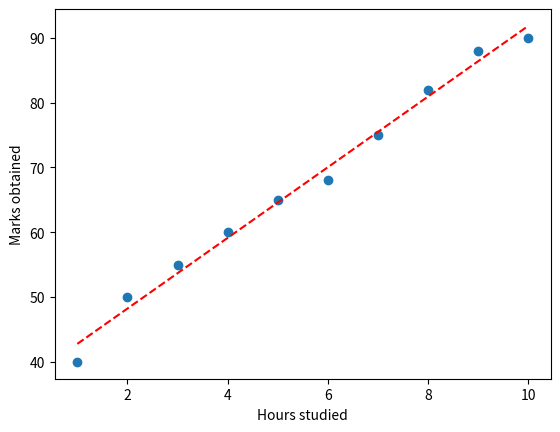

Recreate this plot in Python.
# ---------------------------------------------------------------
# 5A: Karl Pearson's Coefficient of Correlation
# ---------------------------------------------------------------
import numpy as np
import matplotlib.pyplot as plt
def pearson_correlation(x, y):
    
    x = np.asarray(x, dtype=float)
    y = np.asarray(y, dtype=float)
    x_mean, y_mean = x.mean(), y.mean()

    numerator = np.sum((x - x_mean) * (y - y_mean))
    denominator = np.sqrt(np.sum((x - x_mean) ** 2)) * np.sqrt(np.sum((y - y_mean) ** 2))
    return numerator / denominator

# Example: hours studied vs marks obtained
hours_studied = [2, 4, 6, 8, 10, 3, 7, 5, 9, 1]
marks_obtained = [50, 60, 68, 82, 90, 55, 75, 65, 88, 40]

r_manual = pearson_correlation(hours_studied, marks_obtained)
r_numpy = np.corrcoef(hours_studied, marks_obtained)[0, 1]   # built-in cross-check

print(f"Pearson correlation coefficient (from scratch) : {r_manual:.4f}")
print(f"Pearson correlation coefficient (numpy check)  : {r_numpy:.4f}")

if r_manual > 0.7:
    strength = "strong positive"
elif r_manual > 0.3:
    strength = "moderate positive"
elif r_manual > -0.3:
    strength = "weak/no linear"
elif r_manual > -0.7:
    strength = "moderate negative"
else:
    strength = "strong negative"
print(f"Interpretation: a {strength} linear relationship between hours studied and marks.")

m, c = np.polyfit(hours_studied, marks_obtained, 1)
x = np.array([min(hours_studied), max(hours_studied)])

plt.scatter(hours_studied, marks_obtained)
plt.plot(x, m*x + c, "r--")
plt.xlabel("Hours studied")
plt.ylabel("Marks obtained")
plt.show()
